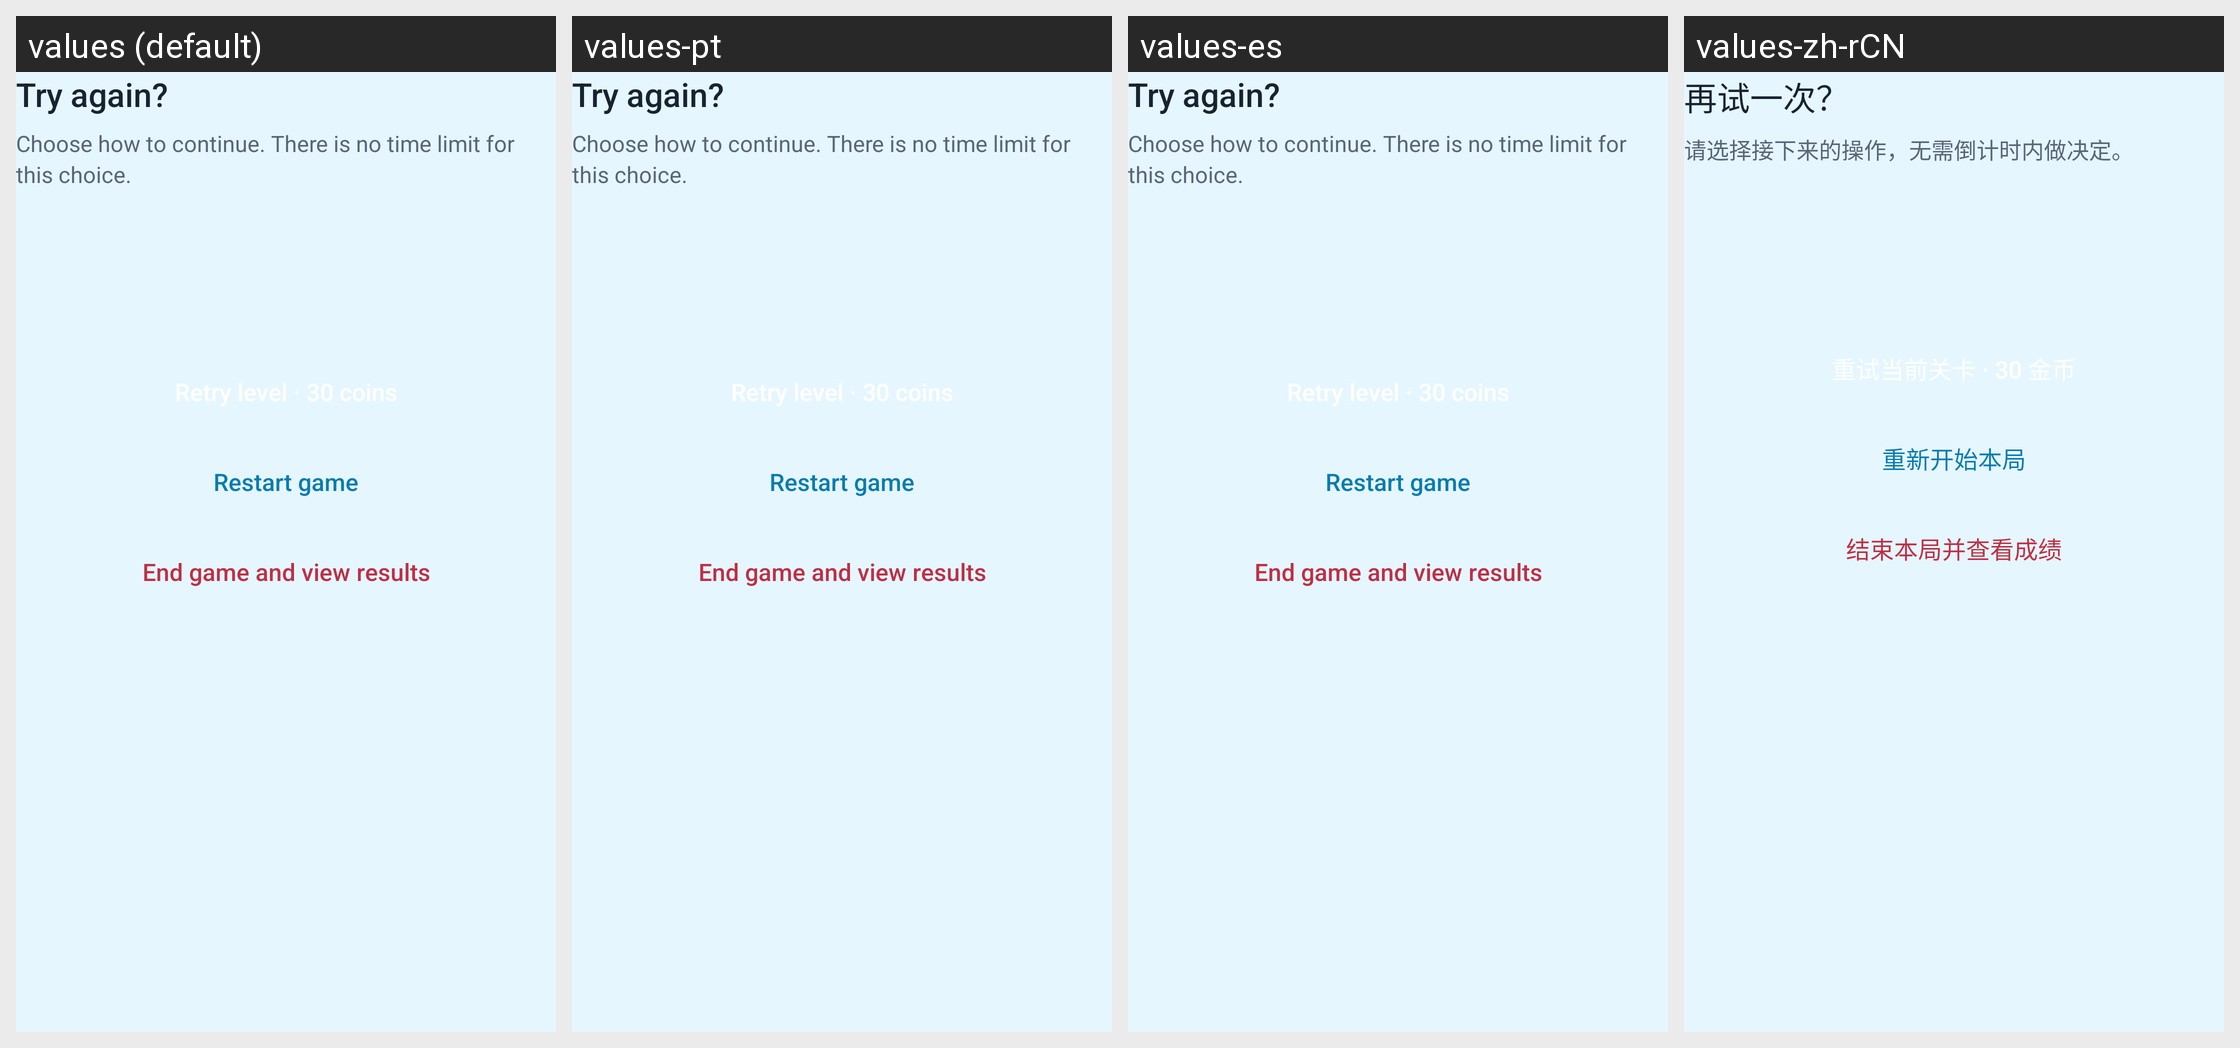

Here is an Android app screen in its default locale and in the app's own translations. Write out the translated-string differences for the strings that appear on this screen.
Android screen res/layout/dialog_fail.xml rendered under 4 locales, left to right: values (default), values-pt, values-es, values-zh-rCN. Device: Nexus 5 (rendered at 1080×1920; each locale shown at half size, 540×960, under a caption strip naming it); theme GdxTheme.
Other locales in the repository, not shown: values-bn, values-ca, values-cs, values-da, values-de, values-el, values-es-rES, values-fi, values-fr, values-hi, values-in, values-it, values-iw, values-kn, values-mr, values-ms, values-nl, values-pa, values-pt-rBR, values-ru, values-sv, values-th, values-tr, values-uk, values-vi, values-zh, values-zu.
Strings drawn on this screen, with the default value and each locale's value (text and hints the layout hard-codes, and strings that could not be matched under every locale, appear in the picture but are not listed):

dg_fail_title
  values: Try again?
  values-pt: Try again?  [not translated; the default value is used]
  values-es: Try again?  [not translated; the default value is used]
  values-zh-rCN: 再试一次？  [from values-zh]

dg_fail_body
  values: Choose how to continue. There is no time limit for this choice.
  values-pt: Choose how to continue. There is no time limit for this choice.  [not translated; the default value is used]
  values-es: Choose how to continue. There is no time limit for this choice.  [not translated; the default value is used]
  values-zh-rCN: 请选择接下来的操作，无需倒计时内做决定。  [from values-zh]

dg_restart_game
  values: Restart game
  values-pt: Restart game  [not translated; the default value is used]
  values-es: Restart game  [not translated; the default value is used]
  values-zh-rCN: 重新开始本局  [from values-zh]

dg_end_game
  values: End game and view results
  values-pt: End game and view results  [not translated; the default value is used]
  values-es: End game and view results  [not translated; the default value is used]
  values-zh-rCN: 结束本局并查看成绩  [from values-zh]
